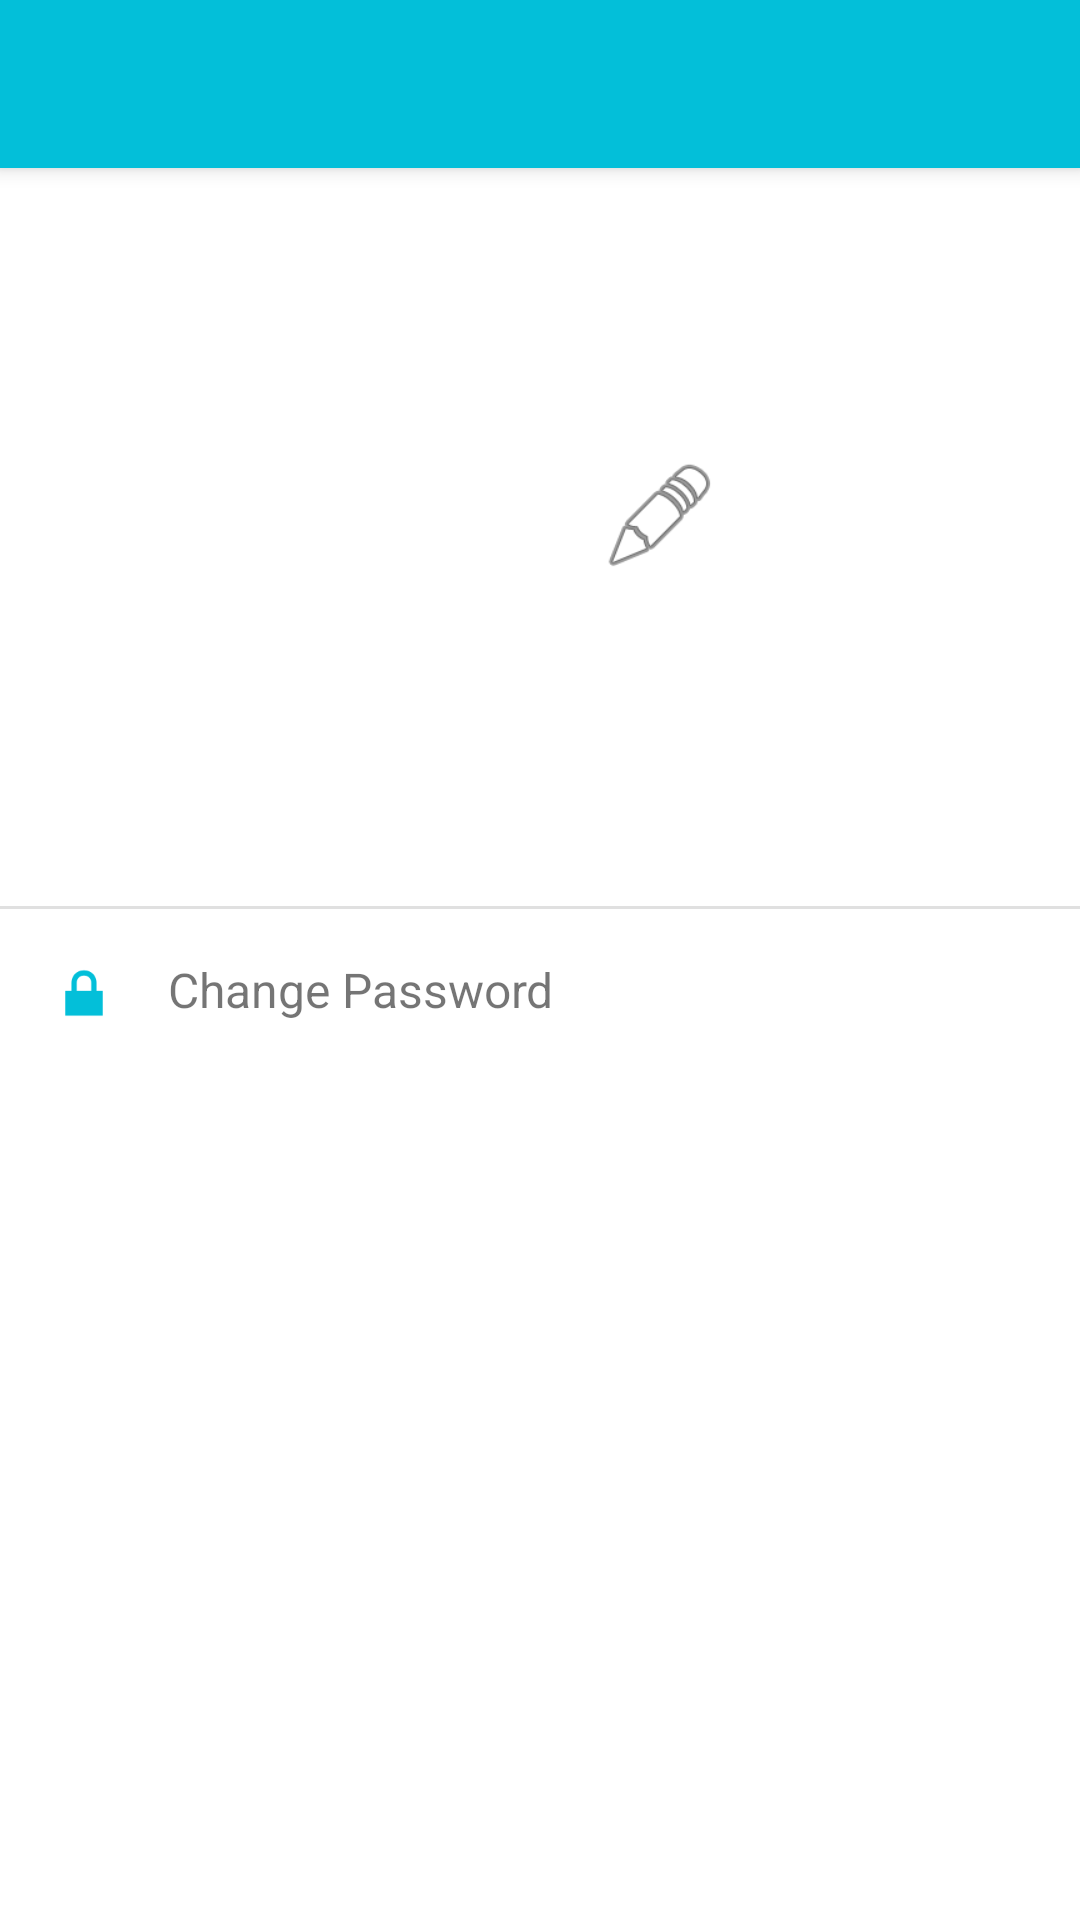

Produce the Android XML layout that renders to this screen, including the resource entries it uses.
<!-- AndroidManifest.xml: application theme Theme.HibyAssistant -->
<!-- res/layout/activity_profile.xml -->
<?xml version="1.0" encoding="utf-8"?>
<LinearLayout xmlns:android="http://schemas.android.com/apk/res/android"
    xmlns:app="http://schemas.android.com/apk/res-auto"
    android:layout_width="match_parent"
    android:layout_height="match_parent"
    android:orientation="vertical">

    <androidx.appcompat.widget.Toolbar
        android:id="@+id/toolbar"
        android:layout_width="match_parent"
        android:layout_height="?attr/actionBarSize"
        android:background="?attr/colorPrimary"
        android:elevation="4dp"
        android:theme="@style/ThemeOverlay.AppCompat.Dark.ActionBar"
        app:popupTheme="@style/ThemeOverlay.AppCompat.Light" />

    <ScrollView
        android:layout_width="match_parent"
        android:layout_height="match_parent">

        <LinearLayout
            android:layout_width="match_parent"
            android:layout_height="wrap_content"
            android:orientation="vertical">

            
            <RelativeLayout
                android:layout_width="match_parent"
                android:layout_height="wrap_content"
                android:padding="16dp">

                <ImageView
                    android:id="@+id/profileImage"
                    android:layout_width="120dp"
                    android:layout_height="120dp"
                    android:layout_centerHorizontal="true"
                    android:layout_marginBottom="16dp"
                    android:contentDescription="Profile picture" />

                <ImageView
                    android:id="@+id/editProfile"
                    android:layout_width="40dp"
                    android:layout_height="40dp"
                    android:layout_alignEnd="@id/profileImage"
                    android:layout_alignBottom="@id/profileImage"
                    android:background="@android:drawable/ic_menu_edit"
                    android:contentDescription="Edit profile" />

                <TextView
                    android:id="@+id/userName"
                    android:layout_width="match_parent"
                    android:layout_height="wrap_content"
                    android:layout_below="@id/profileImage"
                    android:layout_marginBottom="8dp"
                    android:gravity="center"
                    android:textSize="24sp"
                    android:textStyle="bold" />

                <TextView
                    android:id="@+id/userBio"
                    android:layout_width="match_parent"
                    android:layout_height="wrap_content"
                    android:layout_below="@id/userName"
                    android:layout_marginBottom="16dp"
                    android:gravity="center"
                    android:textSize="16sp" />
            </RelativeLayout>

            <View
                android:layout_width="match_parent"
                android:layout_height="1dp"
                android:background="?android:attr/listDivider" />

            
            <LinearLayout
                android:layout_width="match_parent"
                android:layout_height="wrap_content"
                android:orientation="vertical">

                
                <LinearLayout
                    android:id="@+id/changePasswordRow"
                    android:layout_width="match_parent"
                    android:layout_height="wrap_content"
                    android:background="?attr/selectableItemBackground"
                    android:orientation="horizontal"
                    android:padding="16dp">

                    <ImageView
                        android:layout_width="24dp"
                        android:layout_height="24dp"
                        android:src="@android:drawable/ic_lock_lock"
                        android:contentDescription="Change password" />

                    <TextView
                        android:layout_width="0dp"
                        android:layout_height="wrap_content"
                        android:layout_weight="1"
                        android:layout_marginStart="16dp"
                        android:text="Change Password"
                        android:textSize="16sp" />
                </LinearLayout>
            </LinearLayout>

            
            <androidx.recyclerview.widget.RecyclerView
                android:id="@+id/userPostsRecyclerView"
                android:layout_width="match_parent"
                android:layout_height="wrap_content"
                android:clipToPadding="false"
                android:padding="8dp" />

        </LinearLayout>
    </ScrollView>
</LinearLayout>
<!-- resources referenced by this layout -->
<resources>
  <style name="Theme.HibyAssistant" parent="Theme.MaterialComponents.Light.NoActionBar">
          <item name="colorPrimary">@color/colorPrimary</item>
          <item name="colorPrimaryDark">@color/colorPrimaryDark</item>
          <item name="colorAccent">@color/colorAccent</item>
          <item name="android:statusBarColor">@color/colorPrimary</item>
          <item name="android:navigationBarColor">@color/colorPrimary</item>
      </style>
  <color name="colorPrimary">#03BFD9</color>
  <color name="colorPrimaryDark">#028BA3</color>
  <color name="colorAccent">#03BFD9</color>
</resources>
